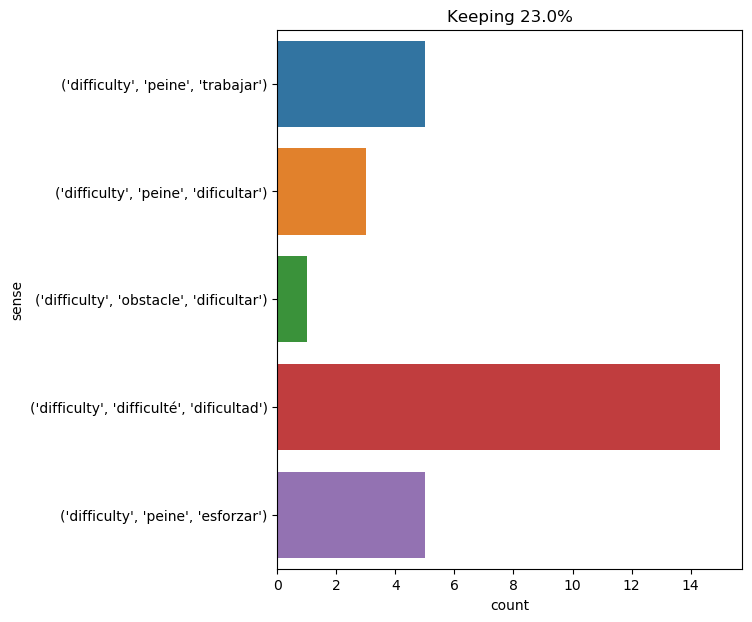

Values plotted in this chart, from the file beside it:
text, ind, sense, label
it was not without difficulty that they …, 4, ('difficulty', 'peine', 'trabajar'), 0
" in essence , the narwhale is armed wit…, 67, ('difficulty', 'peine', 'esforzar'), 1
the horses did their duty well , no diff…, 8, ('difficulty', 'difficulté', 'dificultad…, 2
i , on the contrary , became more cheerf…, 26, ('difficulty', 'obstacle', 'dificultar'), 3
they speak with the broadest accent of t…, 18, ('difficulty', 'peine', 'trabajar'), 0
alice caught the baby with some difficul…, 6, ('difficulty', 'peine', 'dificultar'), 4
not without difficulty hans succeeded in…, 2, ('difficulty', 'difficulté', 'dificultad…, 2
sometimes a stream ran through the under…, 12, ('difficulty', 'peine', 'esforzar'), 1
yet , notwithstanding the difficulties o…, 4, ('difficulty', 'difficulté', 'dificultad…, 2
herbert and pencroft speaking little , f…, 8, ('difficulty', 'difficulté', 'dificultad…, 2
" oh , difficulties do not affright me ,…, 3, ('difficulty', 'difficulté', 'dificultad…, 2
work began immediately and was carried o…, 25, ('difficulty', 'difficulté', 'dificultad…, 2
now began our real journey . hitherto ou…, 12, ('difficulty', 'difficulté', 'dificultad…, 2
two difficulties remained ; firstly , th…, 1, ('difficulty', 'difficulté', 'dificultad…, 2
such was the region our nautilus was vis…, 41, ('difficulty', 'peine', 'esforzar'), 1
" may all our difficulties vanish as eas…, 4, ('difficulty', 'difficulté', 'dificultad…, 2
" here is one of the best maps of icelan…, 25, ('difficulty', 'difficulté', 'dificultad…, 2
in approaching the first plateau formed …, 15, ('difficulty', 'difficulté', 'dificultad…, 2
there were some difficulties to be encou…, 3, ('difficulty', 'difficulté', 'dificultad…, 2
with difficulty i obeyed him . presently…, 1, ('difficulty', 'peine', 'dificultar'), 4
the interior of the crater , whose incli…, 19, ('difficulty', 'difficulté', 'dificultad…, 2
herbert and neb then drove their sticks …, 18, ('difficulty', 'peine', 'esforzar'), 1
the project was a bold one , full of dif…, 9, ('difficulty', 'difficulté', 'dificultad…, 2
d’artagnan bowed without replying , feel…, 19, ('difficulty', 'difficulté', 'dificultad…, 2
" i disengaged myself with great difficu…, 6, ('difficulty', 'peine', 'trabajar'), 0
the canoe , impelled by the two oars , a…, 11, ('difficulty', 'peine', 'trabajar'), 0
the snapping of the smallest twig , a fo…, 28, ('difficulty', 'peine', 'dificultar'), 4
this done , the captain pressed a button…, 26, ('difficulty', 'peine', 'esforzar'), 1
there our diving suits were removed , no…, 9, ('difficulty', 'peine', 'trabajar'), 0
